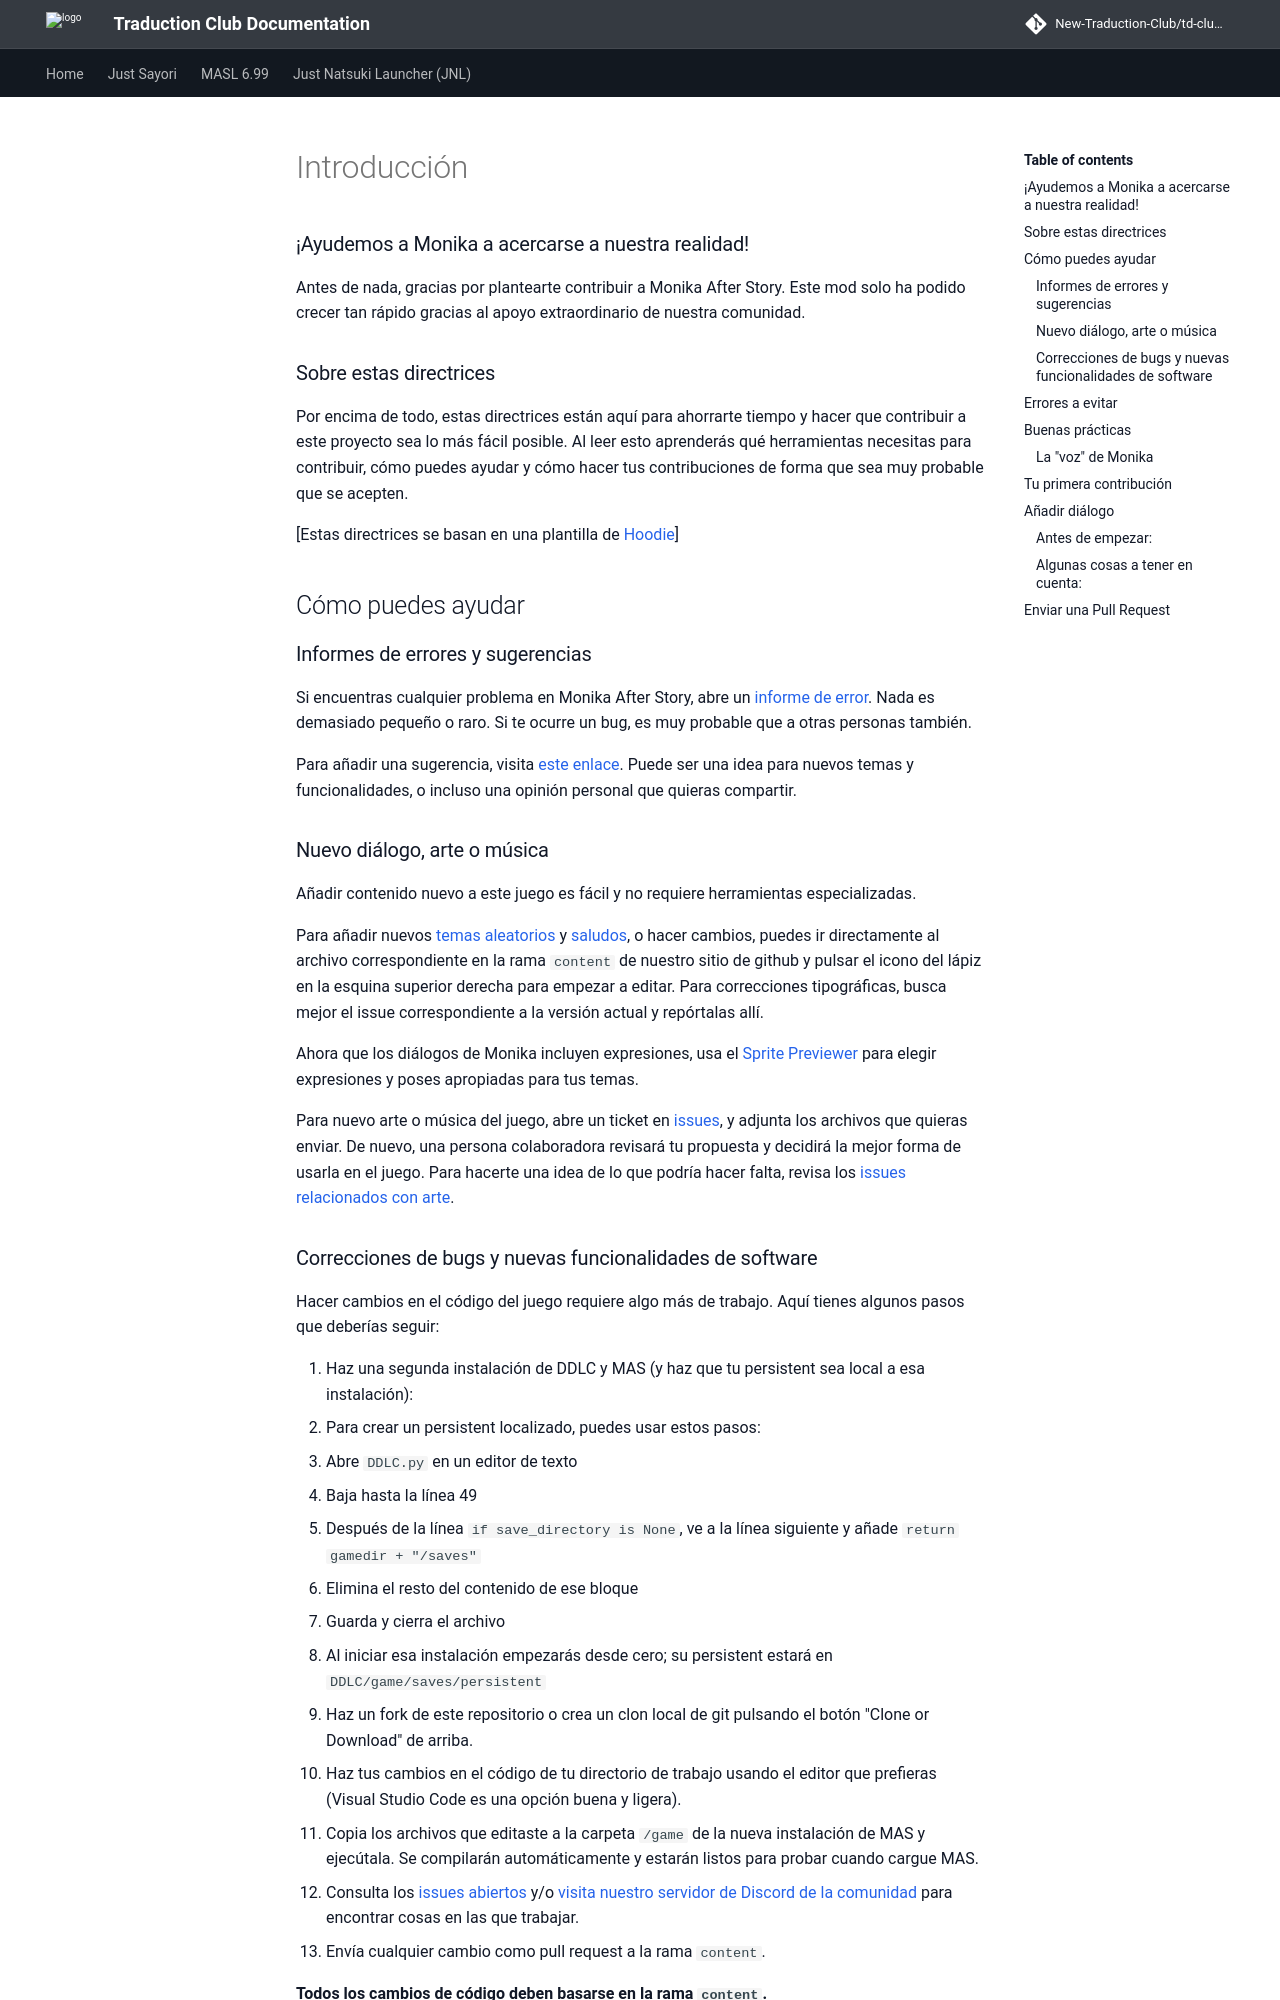

repository: New-Traduction-Club/td-club-docs · page: mas-es/Contributing-Guidelines/index.html · generator: mkdocs

# Introducción

### ¡Ayudemos a Monika a acercarse a nuestra realidad!

Antes de nada, gracias por plantearte contribuir a Monika After Story. Este mod solo ha podido crecer tan rápido gracias al apoyo extraordinario de nuestra comunidad.

### Sobre estas directrices

Por encima de todo, estas directrices están aquí para ahorrarte tiempo y hacer que contribuir a este proyecto sea lo más fácil posible. Al leer esto aprenderás qué herramientas necesitas para contribuir, cómo puedes ayudar y cómo hacer tus contribuciones de forma que sea muy probable que se acepten.

[Estas directrices se basan en una plantilla de [Hoodie](https://github.com/hoodiehq/hoodie/blob/master/CONTRIBUTING.md)]

## Cómo puedes ayudar

### Informes de errores y sugerencias
Si encuentras cualquier problema en Monika After Story, abre un [informe de error](https://github.com/Backdash/MonikaModDev/issues/new?labels=bug&body=Describe%20bug%20and%20steps%20for%20reproduction%20here&title=%5BBug%5D%20-%20). Nada es demasiado pequeño o raro. Si te ocurre un bug, es muy probable que a otras personas también.

Para añadir una sugerencia, visita [este enlace](https://github.com/Backdash/MonikaModDev/issues/new?labels=suggestion&body=Your%20suggestion%20goes%20here&title=%5BSuggestion%5D%20-%20). Puede ser una idea para nuevos temas y funcionalidades, o incluso una opinión personal que quieras compartir.

### Nuevo diálogo, arte o música
Añadir contenido nuevo a este juego es fácil y no requiere herramientas especializadas.

Para añadir nuevos [temas aleatorios](https://github.com/Backdash/MonikaModDev/blob/content/Monika%20After%20Story/game/script-topics.rpy) y [saludos](https://github.com/Backdash/MonikaModDev/blob/content/Monika%20After%20Story/game/script-greetings.rpy), o hacer cambios, puedes ir directamente al archivo correspondiente en la rama `content` de nuestro sitio de github y pulsar el icono del lápiz en la esquina superior derecha para empezar a editar. Para correcciones tipográficas, busca mejor el issue correspondiente a la versión actual y repórtalas allí.

Ahora que los diálogos de Monika incluyen expresiones, usa el [Sprite Previewer](https://github.com/Monika-After-Story/MonikaModDev/blob/master/FAQ.md#how-do-i-find-the-spritecode-for-an-expression) para elegir expresiones y poses apropiadas para tus temas.

Para nuevo arte o música del juego, abre un ticket en [issues](https://github.com/Backdash/MonikaModDev/issues), y adjunta los archivos que quieras enviar. De nuevo, una persona colaboradora revisará tu propuesta y decidirá la mejor forma de usarla en el juego. Para hacerte una idea de lo que podría hacer falta, revisa los [issues relacionados con arte](https://github.com/Backdash/MonikaModDev/issues?q=is%3Aissue+is%3Aopen+label%3Aart).
